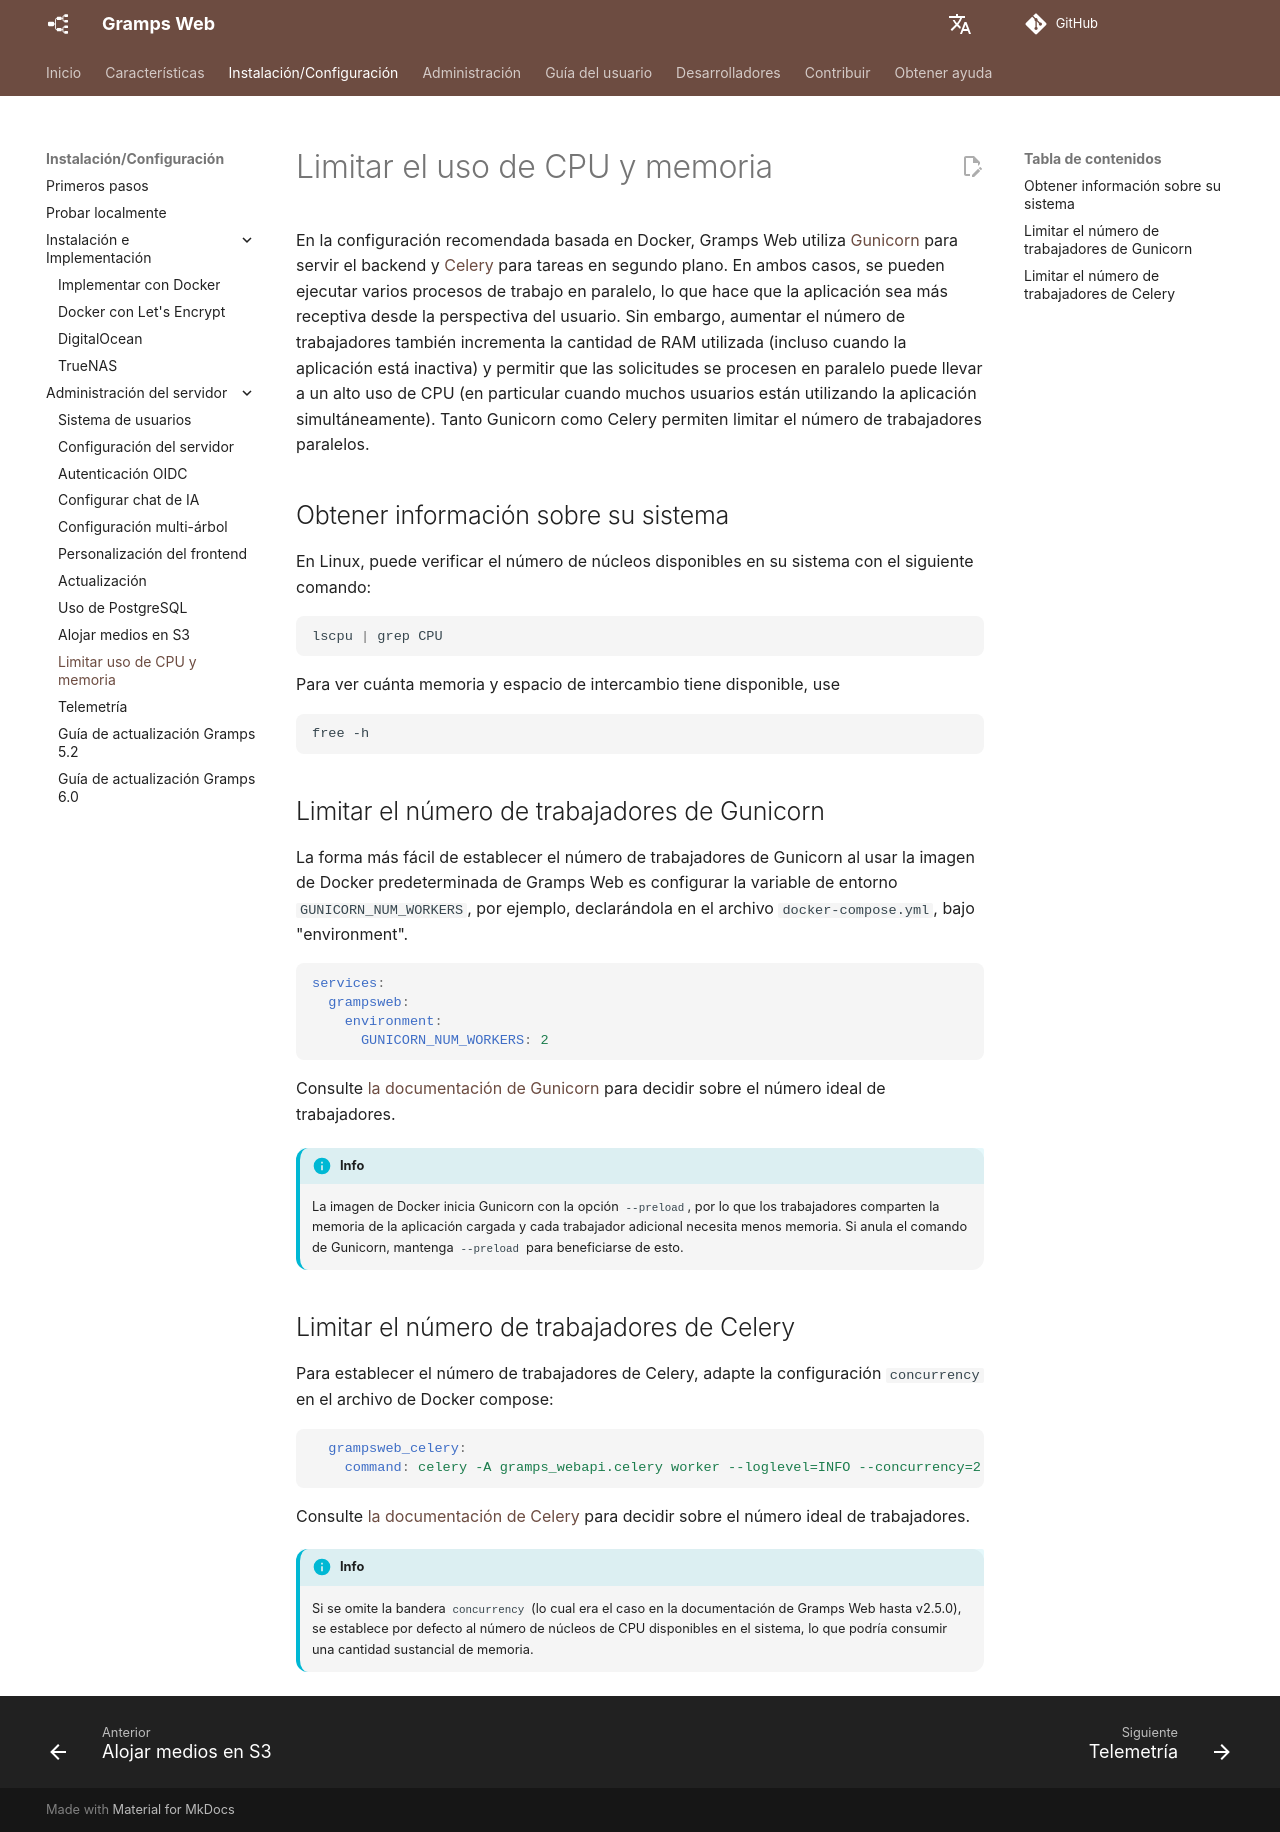

repository: gramps-project/gramps-web-docs · page: es/install_setup/cpu-limited/index.html · generator: mkdocs

# Limitar el uso de CPU y memoria

En la configuración recomendada basada en Docker, Gramps Web utiliza [Gunicorn](https://gunicorn.org/) para servir el
backend y [Celery](https://docs.celeryq.dev) para tareas en segundo plano. En ambos casos, se pueden ejecutar varios procesos de trabajo en paralelo, lo que hace que la aplicación sea más receptiva desde la perspectiva del usuario. Sin embargo, aumentar el número de trabajadores también incrementa la cantidad de RAM utilizada (incluso cuando la aplicación está inactiva) y permitir que las solicitudes se procesen en paralelo puede llevar a un alto uso de CPU (en particular cuando muchos usuarios están utilizando la aplicación simultáneamente). Tanto Gunicorn como Celery permiten limitar el número de trabajadores paralelos.

## Obtener información sobre su sistema

En Linux, puede verificar el número de núcleos disponibles en su sistema con el siguiente comando:

```bash
lscpu | grep CPU
```

Para ver cuánta memoria y espacio de intercambio tiene disponible, use

```bash
free -h
```


## Limitar el número de trabajadores de Gunicorn

La forma más fácil de establecer el número de trabajadores de Gunicorn al usar la imagen de Docker predeterminada de Gramps Web es configurar la variable de entorno `GUNICORN_NUM_WORKERS`, por ejemplo, declarándola en el archivo `docker-compose.yml`,
bajo "environment".

```yaml
services:
  grampsweb:
    environment:
      GUNICORN_NUM_WORKERS: 2
```

Consulte [la documentación de Gunicorn](https://docs.gunicorn.org/en/stable/design.html#how-many-workers) para decidir
sobre el número ideal de trabajadores.

!!! info
    La imagen de Docker inicia Gunicorn con la opción `--preload`, por lo que los trabajadores comparten la memoria de la aplicación cargada y cada trabajador adicional necesita menos memoria. Si anula el comando de Gunicorn, mantenga `--preload` para beneficiarse de esto.



## Limitar el número de trabajadores de Celery

Para establecer el número de trabajadores de Celery, adapte la configuración `concurrency` en el archivo de Docker compose:

```yaml
  grampsweb_celery:
    command: celery -A gramps_webapi.celery worker --loglevel=INFO --concurrency=2
```

Consulte [la documentación de Celery](https://docs.celeryq.dev/en/stable/userguide/workers.html#concurrency) para decidir
sobre el número ideal de trabajadores.

!!! info
    Si se omite la bandera `concurrency` (lo cual era el caso en la documentación de Gramps Web hasta v2.5.0), 
    se establece por defecto al número de núcleos de CPU disponibles en el sistema, lo que podría consumir una cantidad sustancial de memoria.
